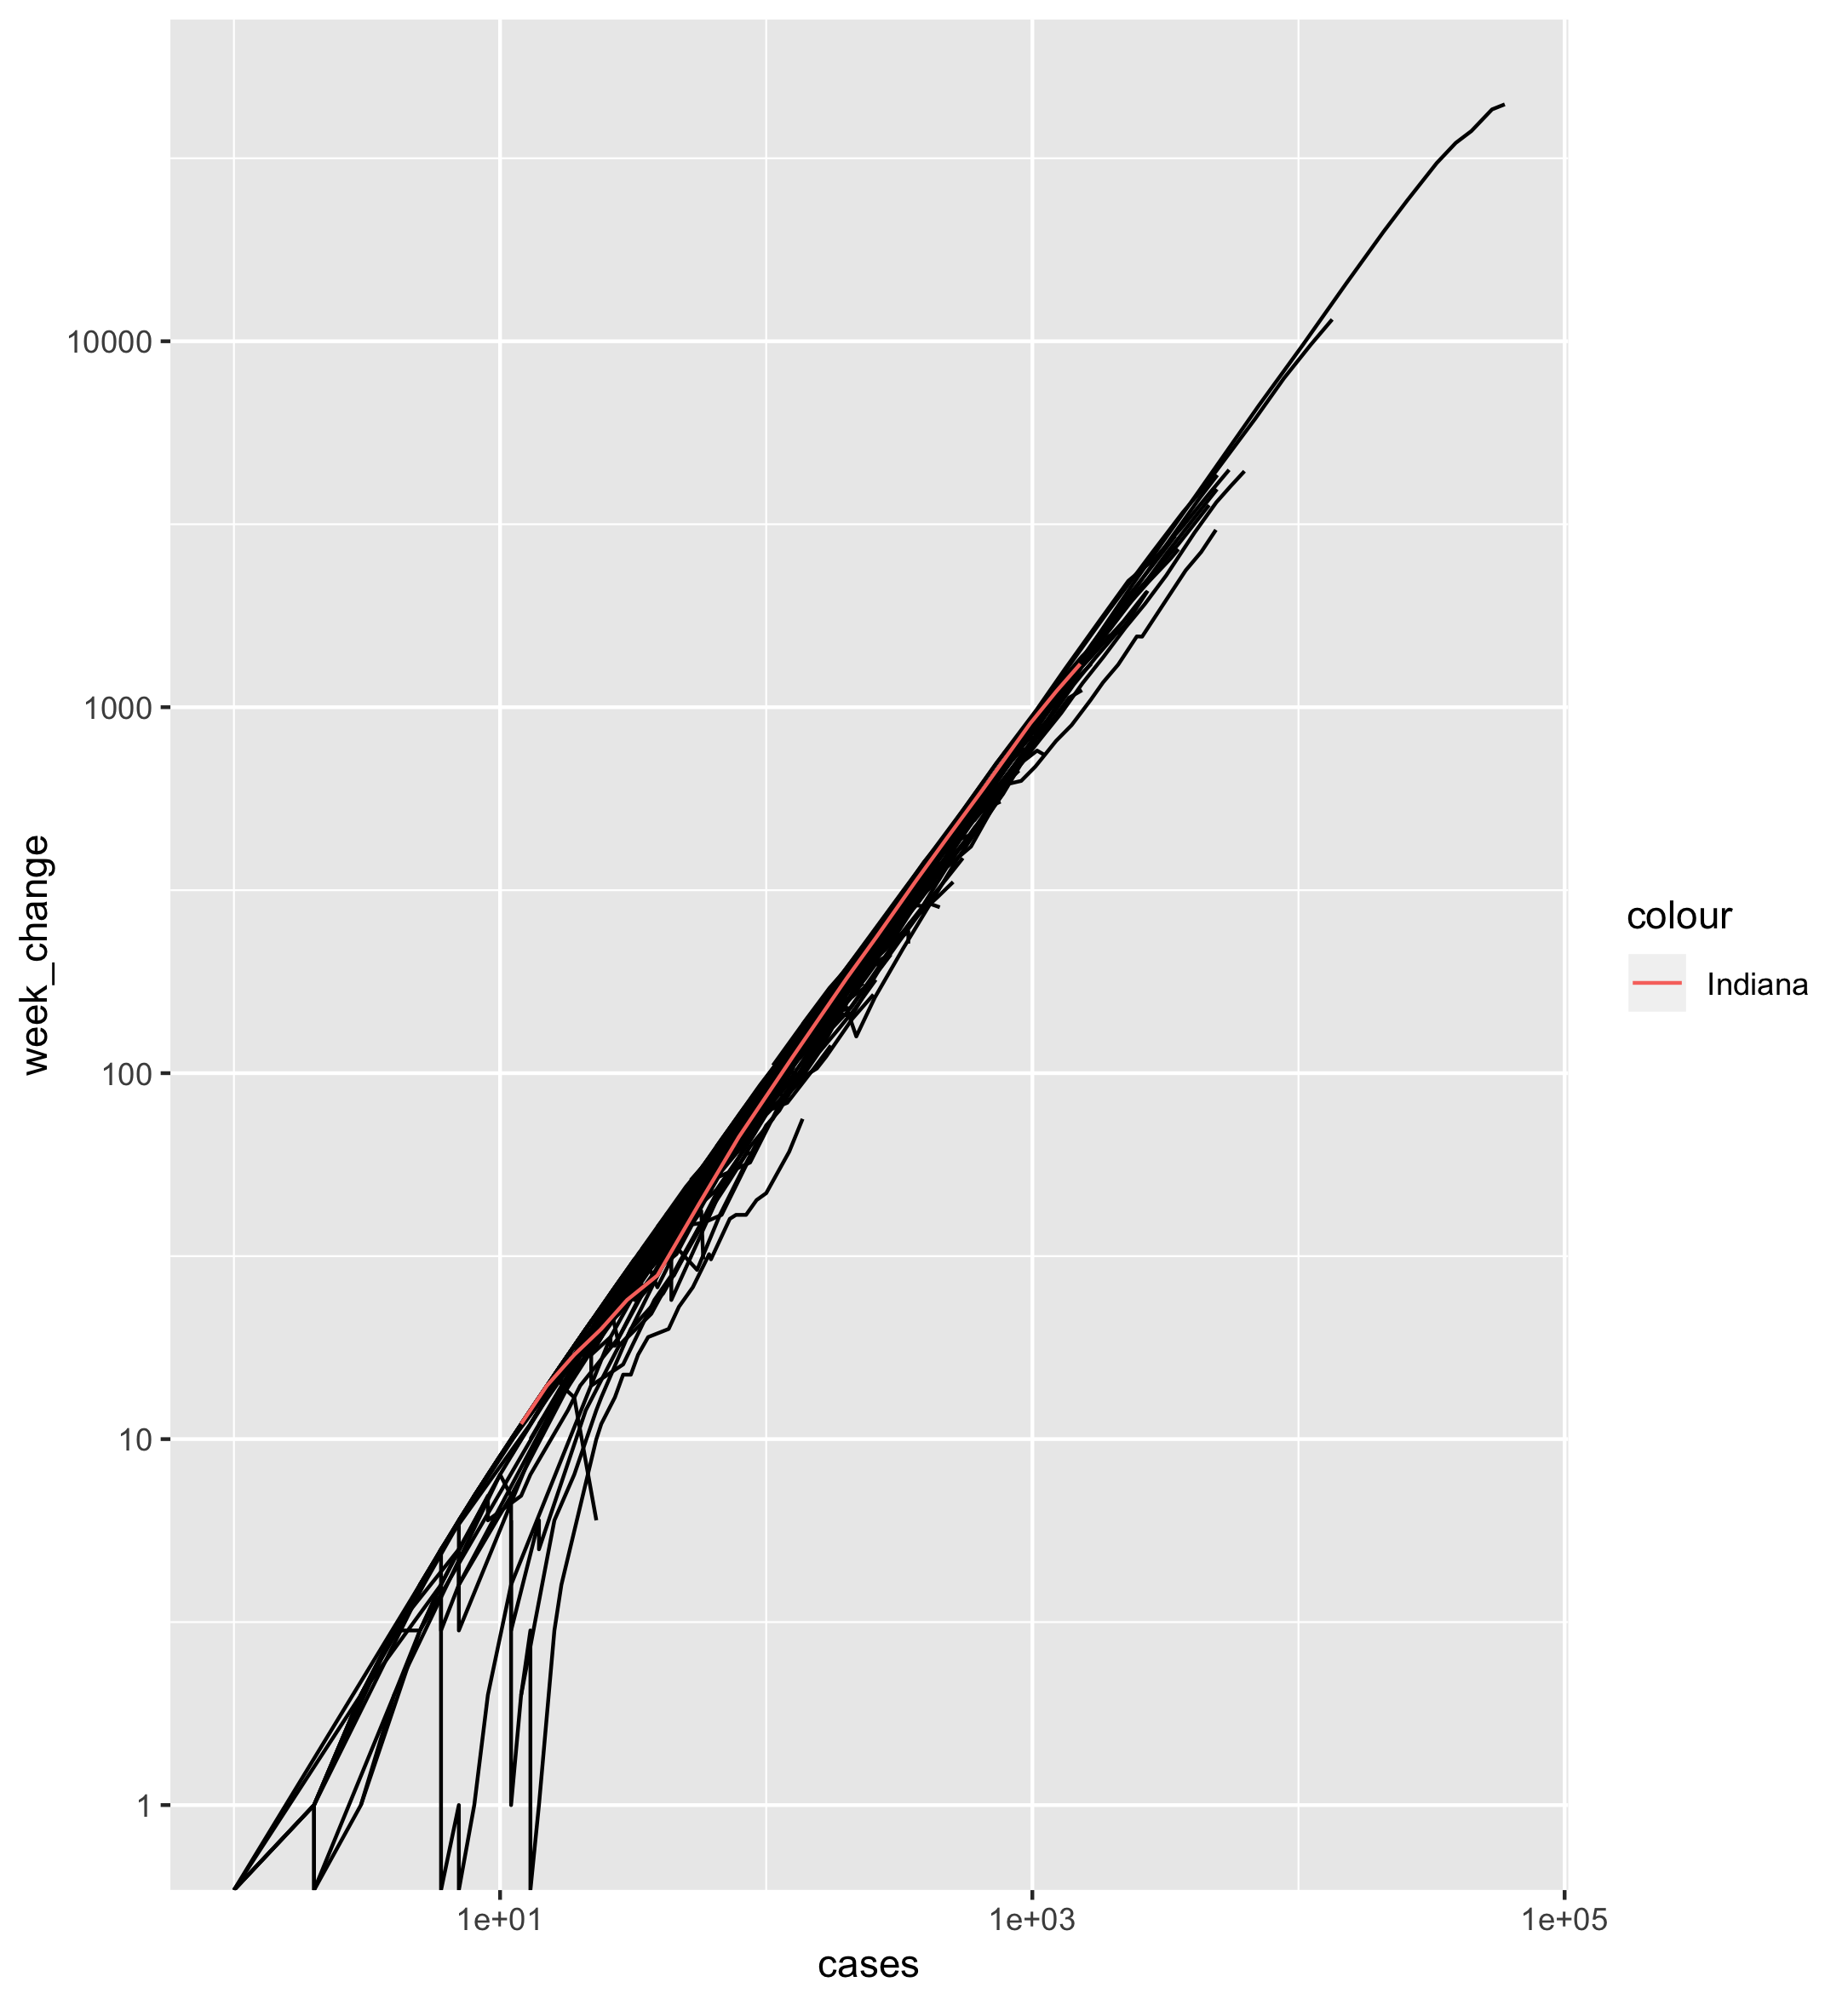

Recreate this plot in R.
rm(list=ls()) # clear out variables

library(tidyverse)

us_states<-read_csv("us-states.csv")


us_states<-us_states%>%arrange(state,date)
state_names<-unique(us_states$state)


dum2<-c()
for (state_name in state_names) {
  
  dum<-us_states%>%filter(state==state_name)%>%arrange(date)
  
  change_week<-c(rep(NA,nrow(dum)))
  if (nrow(dum)>7) {
    
    for (i in 8:nrow(dum)) {
      nprev<-dum$cases[i-7]
      change_week[i]<-dum$cases[i]-nprev
    }
  }
  dum2<-append(dum2,change_week)

  print(paste(state_name,length(dum2)))
}

us_states<-us_states%>%add_column(week_change=dum2)

print( ggplot(us_states,aes(x=cases))+
         geom_line(aes(group=state,y=week_change))+
         scale_x_log10()+scale_y_log10()+
         geom_line(data=us_states%>%filter(state=="Indiana"),aes(x=cases,y=week_change,color="Indiana"))
)
